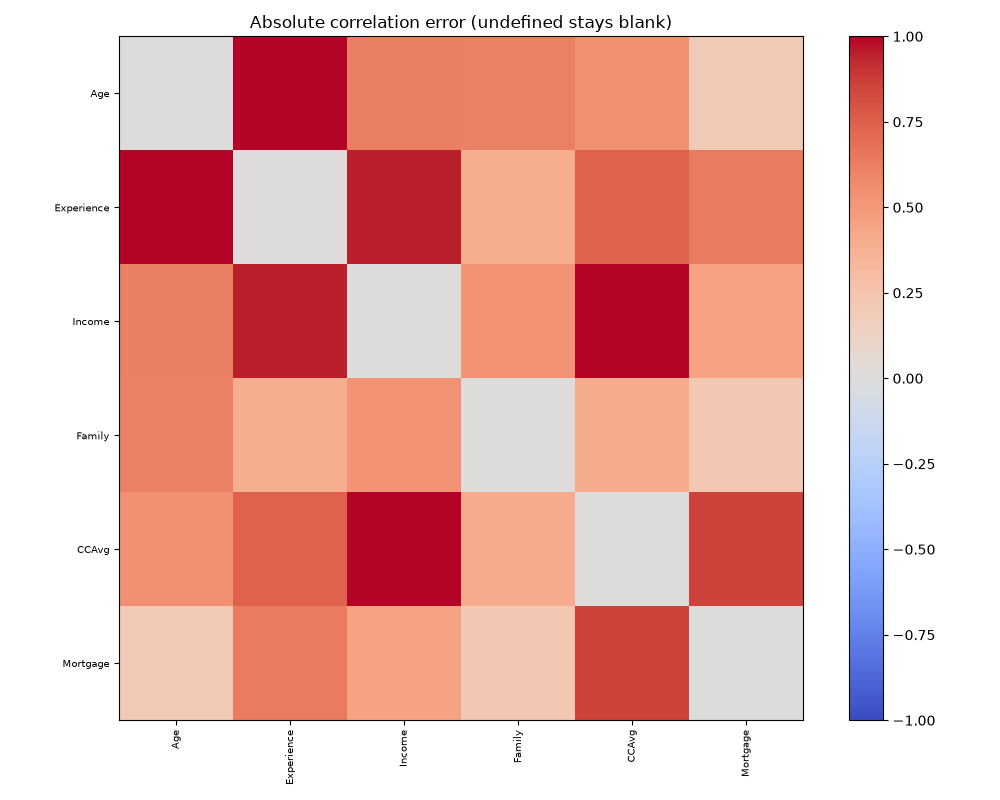

Values plotted in this chart, from the file beside it:
, Age, Experience, Income, Family, CCAvg, Mortgage
Age, 0.0, 1.536, 0.6182, 0.6102, 0.5466, 0.1971
Experience, 1.536, 0.0, 0.9465, 0.3923, 0.7385, 0.6369
Income, 0.6182, 0.9465, 0.0, 0.5278, 1.424, 0.4457
Family, 0.6102, 0.3923, 0.5278, 0.0, 0.401, 0.2184
CCAvg, 0.5466, 0.7385, 1.424, 0.401, 0.0, 0.8577
Mortgage, 0.1971, 0.6369, 0.4457, 0.2184, 0.8577, 0.0
